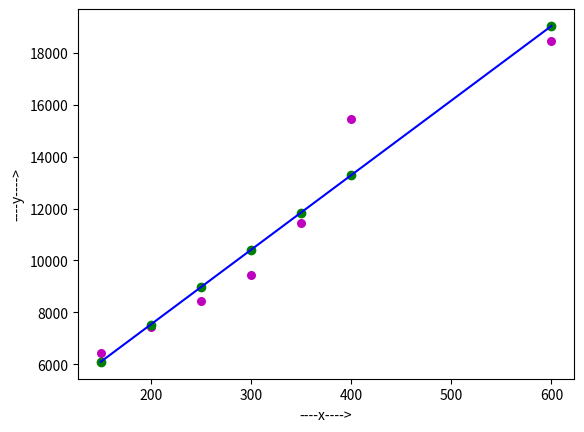

Source code (Python):
import numpy as np
import matplotlib.pyplot as plt

def estimate_coef(x, y):
    # number of observations/points
    n = np.size(x)

    # mean of x and y vector
    m_x = np.mean(x)
    m_y = np.mean(y)

    # calculating cross-deviation and deviation about x
    SS_xy = np.sum(x * y) - n * m_x * m_y
    SS_xx = np.sum(x * x) - n * m_x * m_x

    # calculating regression coefficients
    m = SS_xy / SS_xx
    c = m_y - m * m_x
    return [m, c]

def plot_regression_line(x, y, b):
    #plotting the actual points as scatter plot
    plt.scatter(x, y, color="m", marker="o", s=30)

    # predicted response vector
    y_pred = b[1] * x + b[0]

    # plotting the regression line
    plt.scatter(x, y_pred, color="g")
    plt.plot(x, y_pred, color="b")

    # putting labels
    plt.xlabel('----x---->')
    plt.ylabel('----y---->')
    # function to show plot
    plt.show()

def startAIAlgorithm():
    # observations
    #x = np.array([0, 1, 2, 3, 4, 5, 6, 7, 8, 9 ] )
    #y = np.array([1, 3, 2, 5, 7, 8, 8, 9, 10, 12])
    x = np.array([150, 200, 250, 300, 350, 400, 600])
    y = np.array([6450, 7450, 8450, 9450, 11450, 15450, 18450])

    # estimating coefficients
    m , c = estimate_coef(x, y) #Sender Values
    print( "Estimated coefficients:\n ")
    print( "slope m = ", m)
    print( "y-intercept c =" , c)
    print("y = ", m , " * x + " , c)
    # plotting regression line
    plot_regression_line(x, y, [c,m])

if __name__ == "__main__":
    startAIAlgorithm()